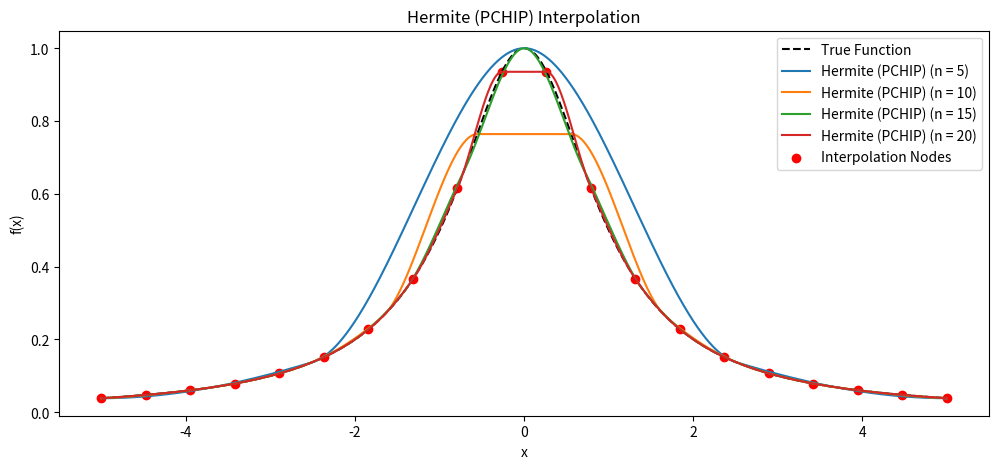
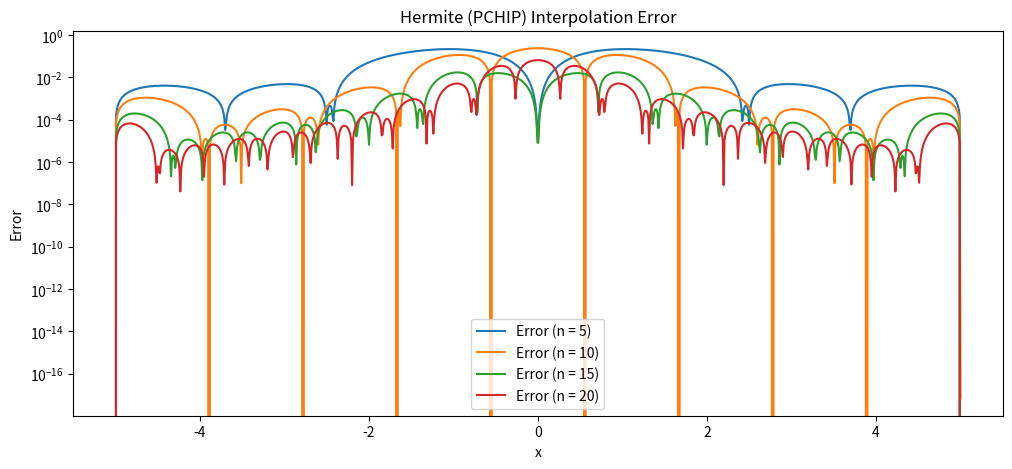

These figures' Python source, in order:
import numpy as np
import matplotlib.pyplot as plt
from scipy.interpolate import PchipInterpolator

# Define the function
def f(x):
    return 1 / (1 + x**2)

# True function values
x_values = np.linspace(-5, 5, 1000)
y_true = f(x_values)

# Node counts for interpolation
node_counts = [5, 10, 15, 20]

# Plot the Hermite (PCHIP) interpolation for each n on a single plot
plt.figure(figsize=(12, 5))
plt.plot(x_values, y_true, 'k--', label="True Function")
for n in node_counts:
    nodes = np.linspace(-5, 5, n)
    fnodes = f(nodes)

    # Hermite (PCHIP) Interpolation
    hermite = PchipInterpolator(nodes, fnodes)
    y_hermite = hermite(x_values)

    # Plot interpolation
    plt.plot(x_values, y_hermite, label=f"Hermite (PCHIP) (n = {n})")

plt.scatter(nodes, fnodes, color="red", label="Interpolation Nodes")
plt.title("Hermite (PCHIP) Interpolation")
plt.xlabel("x")
plt.ylabel("f(x)")
plt.legend()
plt.show()

# Plot the error for each n on a single plot
plt.figure(figsize=(12, 5))
for n in node_counts:
    nodes = np.linspace(-5, 5, n)
    fnodes = f(nodes)
    hermite = PchipInterpolator(nodes, fnodes)
    y_hermite = hermite(x_values)

    # Calculate and plot error
    error = np.abs(y_true - y_hermite)
    plt.plot(x_values, error, label=f"Error (n = {n})")

plt.title("Hermite (PCHIP) Interpolation Error")
plt.xlabel("x")
plt.ylabel("Error")
plt.yscale("log")
plt.legend()
plt.show()
